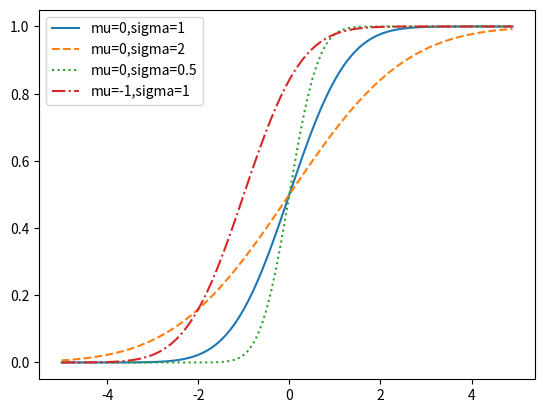

Here is the Python script that generated this plot:
import math
import matplotlib.pyplot as plt


def normal_cdf (x, mu=0, sigma=1):
    return (1+math.erf((x-mu)/math.sqrt(2)/sigma))/2

xs = [x / 10.0 for x in range(-50,50)]
plt.plot(xs,[normal_cdf(x,sigma=1) for x in xs],'-',label='mu=0,sigma=1')
plt.plot(xs,[normal_cdf(x,sigma=2) for x in xs],'--',label='mu=0,sigma=2')
plt.plot(xs,[normal_cdf(x,sigma=0.5) for x in xs],':',label='mu=0,sigma=0.5')
plt.plot(xs,[normal_cdf(x,mu=-1) for x in xs],'-.',label='mu=-1,sigma=1')
plt.legend()
plt.show()